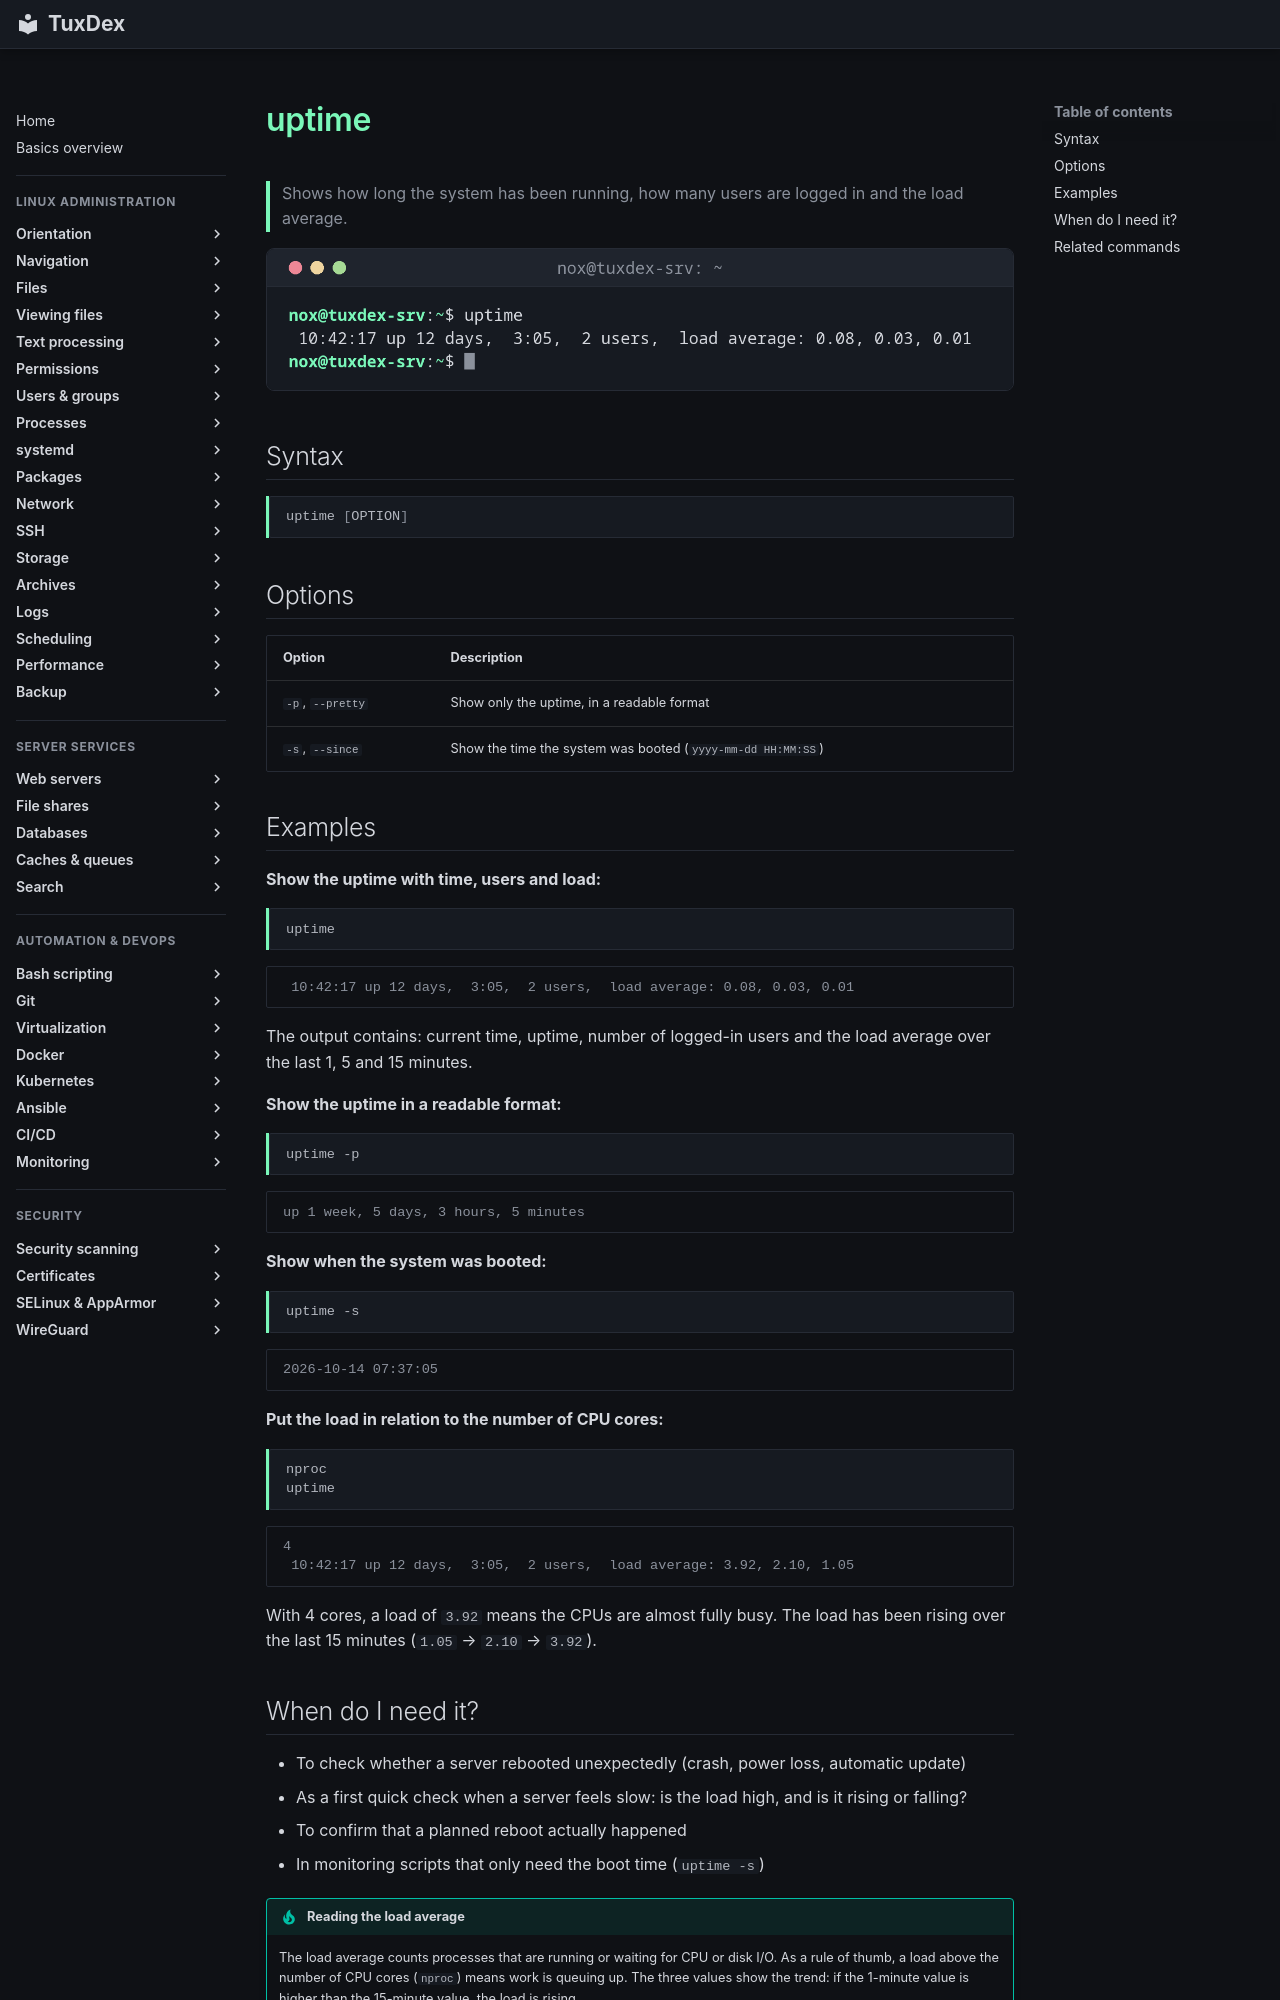

repository: Noxisan/tuxcodex · page: 01-orientation/uptime.en/index.html · generator: mkdocs

# uptime

> Shows how long the system has been running, how many users are logged in and the load average.

![uptime output](../assets/screenshots/01-orientation/uptime.png)

## Syntax

```bash
uptime [OPTION]
```

## Options

| Option | Description |
|--------|-------------|
| `-p`, `--pretty` | Show only the uptime, in a readable format |
| `-s`, `--since` | Show the time the system was booted (`yyyy-mm-dd HH:MM:SS`) |

## Examples

**Show the uptime with time, users and load:**

```bash
uptime
```

```text
 10:42:17 up 12 days,  3:05,  2 users,  load average: 0.08, 0.03, 0.01
```

The output contains: current time, uptime, number of logged-in users and the
load average over the last 1, 5 and 15 minutes.

**Show the uptime in a readable format:**

```bash
uptime -p
```

```text
up 1 week, 5 days, 3 hours, 5 minutes
```

**Show when the system was booted:**

```bash
uptime -s
```

```text
2026-10-14 07:37:05
```

**Put the load in relation to the number of CPU cores:**

```bash
nproc
uptime
```

```text
4
 10:42:17 up 12 days,  3:05,  2 users,  load average: 3.92, 2.10, 1.05
```

With 4 cores, a load of `3.92` means the CPUs are almost fully busy. The load has been
rising over the last 15 minutes (`1.05` → `2.10` → `3.92`).
